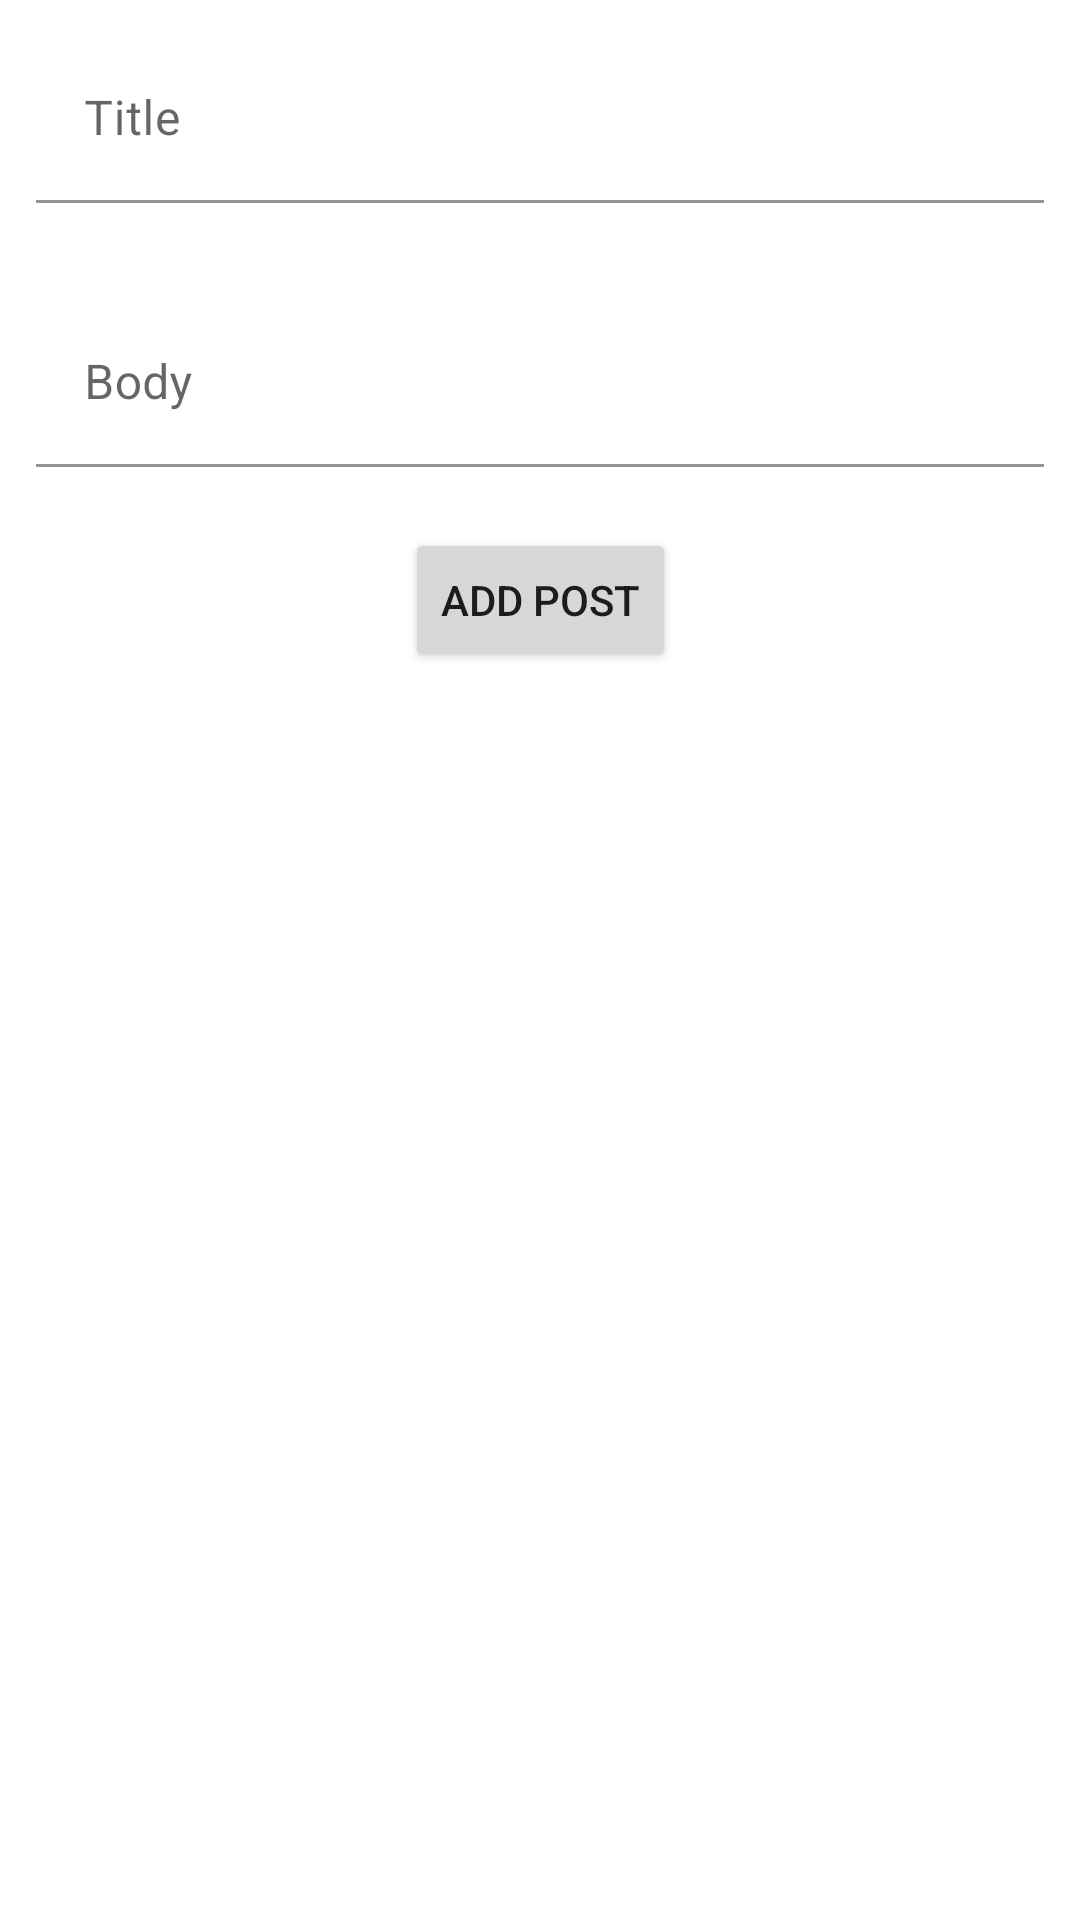

The Android layout XML behind this screen, and the referenced resources:
<!-- AndroidManifest.xml: application theme Theme.CleanZaets -->
<!-- res/layout/fragment_add_post.xml -->
<?xml version="1.0" encoding="utf-8"?>
<androidx.constraintlayout.widget.ConstraintLayout
    xmlns:android="http://schemas.android.com/apk/res/android"
    xmlns:app="http://schemas.android.com/apk/res-auto"
    android:layout_width="match_parent"
    android:layout_height="match_parent"
    android:background="@color/white"
    android:focusable="true"
    android:clickable="true">

    <com.google.android.material.textfield.TextInputLayout
        android:id="@+id/tilTitle"
        android:layout_width="match_parent"
        android:layout_height="wrap_content"
        android:hint="@string/title"
        android:layout_margin="@dimen/text_input_margin"
        app:boxBackgroundColor="@color/white"
        app:errorEnabled="true"
        app:layout_constraintTop_toTopOf="parent"
        app:layout_constraintStart_toStartOf="parent"
        app:layout_constraintEnd_toEndOf="parent">

        <com.google.android.material.textfield.TextInputEditText
            android:id="@+id/tieTitle"
            android:layout_width="match_parent"
            android:layout_height="match_parent"
            android:inputType="text"/>

    </com.google.android.material.textfield.TextInputLayout>

    <com.google.android.material.textfield.TextInputLayout
        android:id="@+id/tilBody"
        android:layout_width="match_parent"
        android:layout_height="wrap_content"
        android:hint="@string/body"
        android:layout_margin="@dimen/text_input_margin"
        app:boxBackgroundColor="@color/white"
        app:errorEnabled="true"
        app:layout_constraintTop_toBottomOf="@id/tilTitle"
        app:layout_constraintStart_toStartOf="parent"
        app:layout_constraintEnd_toEndOf="parent">

        <com.google.android.material.textfield.TextInputEditText
            android:id="@+id/tieBody"
            android:layout_width="match_parent"
            android:layout_height="match_parent"
            android:inputType="text"/>

    </com.google.android.material.textfield.TextInputLayout>

    <androidx.appcompat.widget.AppCompatButton
        android:id="@+id/btnAdd"
        android:layout_width="wrap_content"
        android:layout_height="wrap_content"
        android:text="@string/add_post"
        app:layout_constraintTop_toBottomOf="@id/tilBody"
        app:layout_constraintStart_toStartOf="parent"
        app:layout_constraintEnd_toEndOf="parent"/>

</androidx.constraintlayout.widget.ConstraintLayout>
<!-- resources referenced by this layout -->
<resources>
  <color name="white">#FFFFFF</color>
  <dimen name="text_input_margin">12dp</dimen>
  <string name="add_post">Add post</string>
  <string name="body">Body</string>
  <string name="title">Title</string>
  <style name="Theme.CleanZaets" parent="Theme.MaterialComponents.DayNight.DarkActionBar">
          
          <item name="colorPrimary">@color/purple_500</item>
          <item name="colorPrimaryVariant">@color/purple_700</item>
          <item name="colorOnPrimary">@color/white</item>
          
          <item name="colorSecondary">@color/teal_200</item>
          <item name="colorSecondaryVariant">@color/teal_700</item>
          <item name="colorOnSecondary">@color/black</item>
          
          <item name="android:statusBarColor" tools:targetApi="l">?attr/colorPrimaryVariant</item>
          
      </style>
  <color name="purple_500">#FF6200EE</color>
  <color name="purple_700">#FF3700B3</color>
  <color name="teal_200">#FF03DAC5</color>
  <color name="teal_700">#FF018786</color>
  <color name="black">#FF000000</color>
</resources>
